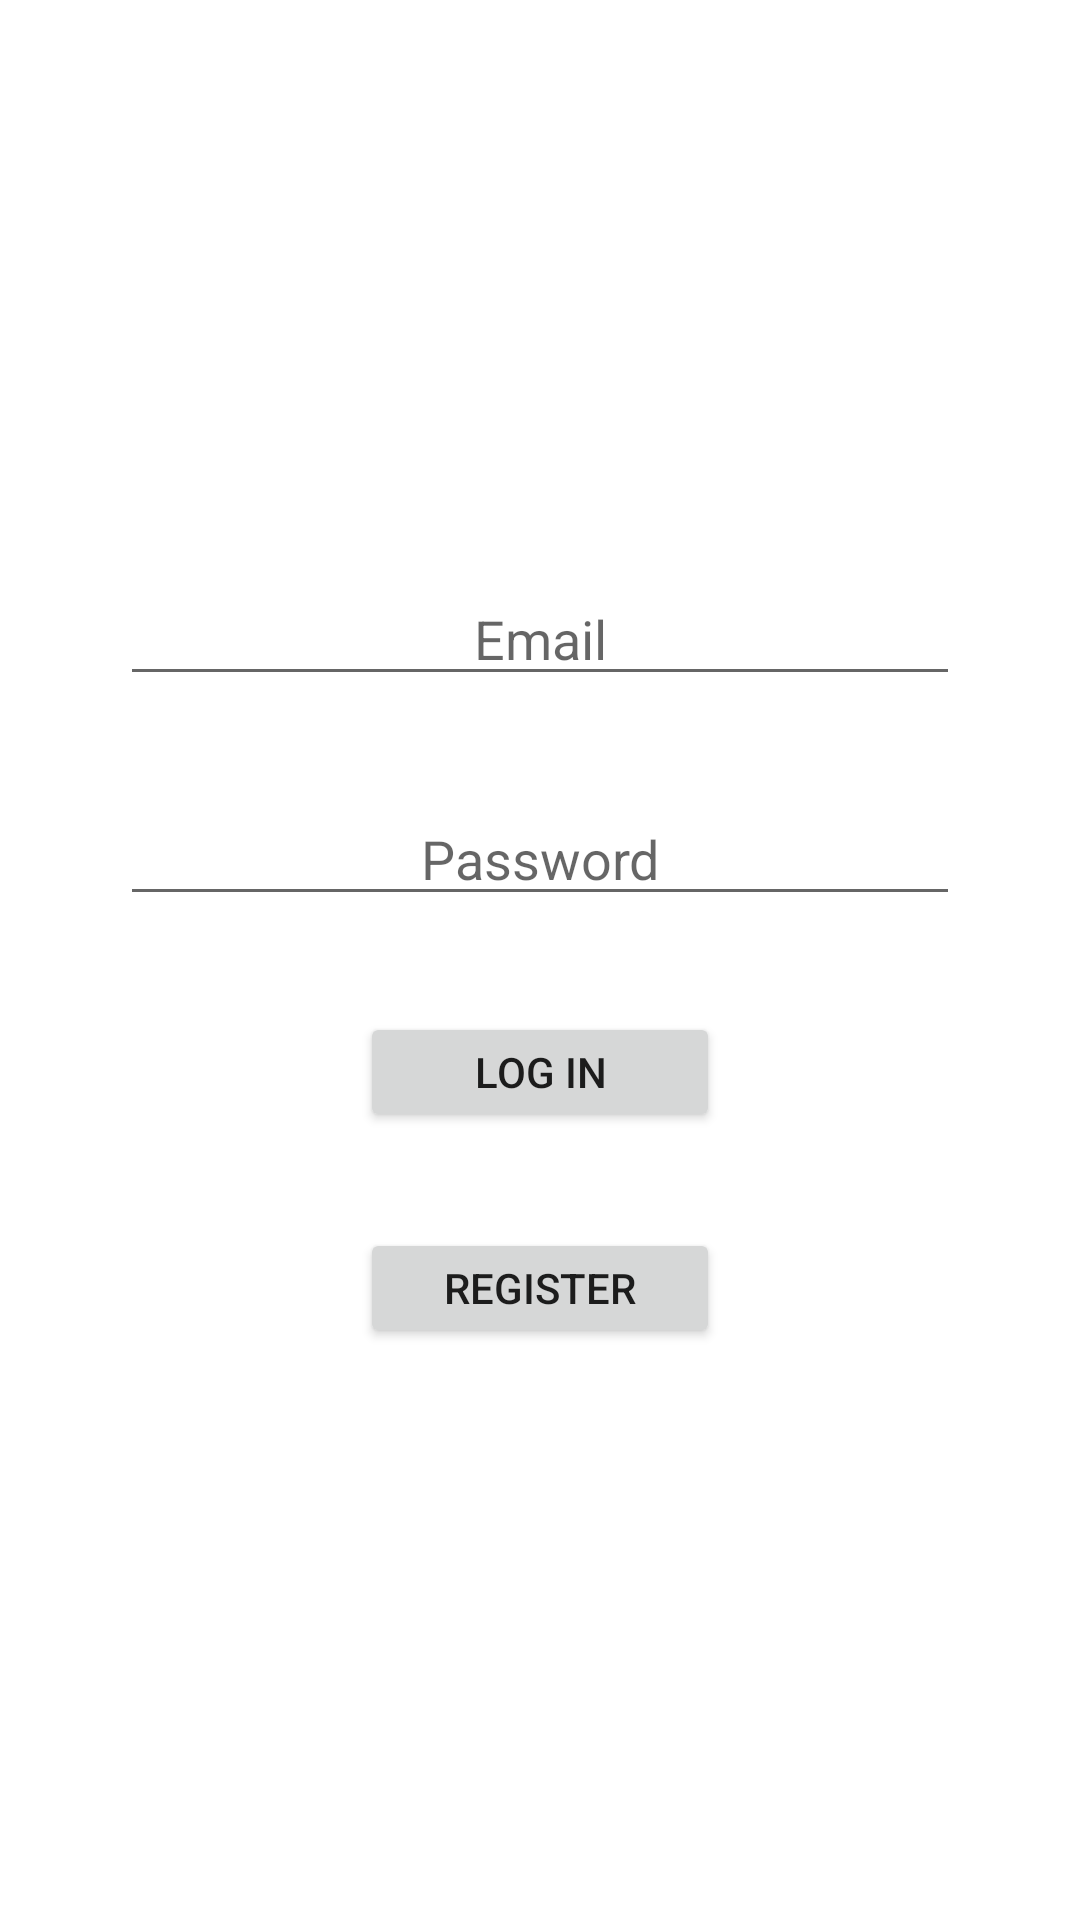

Android layout source for this screen:
<!-- AndroidManifest.xml: application theme Theme.ShoppingAssistant -->
<!-- res/layout/activity_login.xml -->
<?xml version="1.0" encoding="utf-8"?>
<androidx.constraintlayout.widget.ConstraintLayout xmlns:android="http://schemas.android.com/apk/res/android"
    xmlns:app="http://schemas.android.com/apk/res-auto"
    xmlns:tools="http://schemas.android.com/tools"
    android:layout_width="match_parent"
    android:layout_height="match_parent"
    tools:context=".LoginActivity">

    <androidx.constraintlayout.widget.ConstraintLayout
        android:layout_width="match_parent"
        android:layout_height="wrap_content"
        android:padding="8dp"
        app:layout_constraintBottom_toBottomOf="parent"
        app:layout_constraintLeft_toLeftOf="parent"
        app:layout_constraintRight_toRightOf="parent"
        app:layout_constraintTop_toTopOf="parent">

        <EditText
            android:id="@+id/register_email"
            android:layout_width="match_parent"
            android:layout_height="wrap_content"
            android:layout_marginStart="32dp"
            android:layout_marginEnd="32dp"
            android:gravity="center"
            android:hint="@string/email"
            app:layout_constraintLeft_toLeftOf="parent"
            app:layout_constraintTop_toTopOf="parent" />

        <EditText
            android:id="@+id/register_password"
            android:layout_width="match_parent"
            android:layout_height="wrap_content"
            android:layout_marginStart="32dp"
            android:layout_marginTop="32dp"
            android:layout_marginEnd="32dp"
            android:gravity="center"
            android:hint="@string/password"
            android:inputType="textPassword"
            app:layout_constraintLeft_toLeftOf="parent"
            app:layout_constraintTop_toBottomOf="@id/register_email" />

        <Button
            android:id="@+id/login_button"
            android:layout_width="120dp"
            android:layout_height="40dp"
            android:layout_marginTop="32dp"
            android:text="@string/log_in"
            app:layout_constraintLeft_toLeftOf="parent"
            app:layout_constraintRight_toRightOf="parent"
            app:layout_constraintTop_toBottomOf="@id/register_password" />

        <Button
            android:id="@+id/register_btn"
            android:layout_width="120dp"
            android:layout_height="40dp"
            android:layout_marginTop="32dp"
            android:text="@string/register"
            app:layout_constraintLeft_toLeftOf="parent"
            app:layout_constraintRight_toRightOf="parent"
            app:layout_constraintTop_toBottomOf="@id/login_button" />

    </androidx.constraintlayout.widget.ConstraintLayout>

</androidx.constraintlayout.widget.ConstraintLayout>
<!-- resources referenced by this layout -->
<resources>
  <string name="email">Email</string>
  <string name="log_in">Log in</string>
  <string name="password">Password</string>
  <string name="register">Register</string>
  <style name="Theme.ShoppingAssistant" parent="Theme.MaterialComponents.DayNight.DarkActionBar">
          
          <item name="colorPrimary">@color/primary</item>
          <item name="colorPrimaryVariant">@color/dark</item>
          <item name="colorOnPrimary">@color/white</item>
          
          <item name="colorSecondary">@color/teal_200</item>
          <item name="colorSecondaryVariant">@color/teal_700</item>
          <item name="colorOnSecondary">@color/black</item>
          
          <item name="android:statusBarColor" tools:targetApi="l">@color/primary</item>
          
      </style>
  <color name="primary">#f44336</color>
  <color name="dark">#bb0919</color>
  <color name="white">#FFFFFFFF</color>
  <color name="teal_200">#FF03DAC5</color>
  <color name="teal_700">#FF018786</color>
  <color name="black">#FF000000</color>
</resources>
